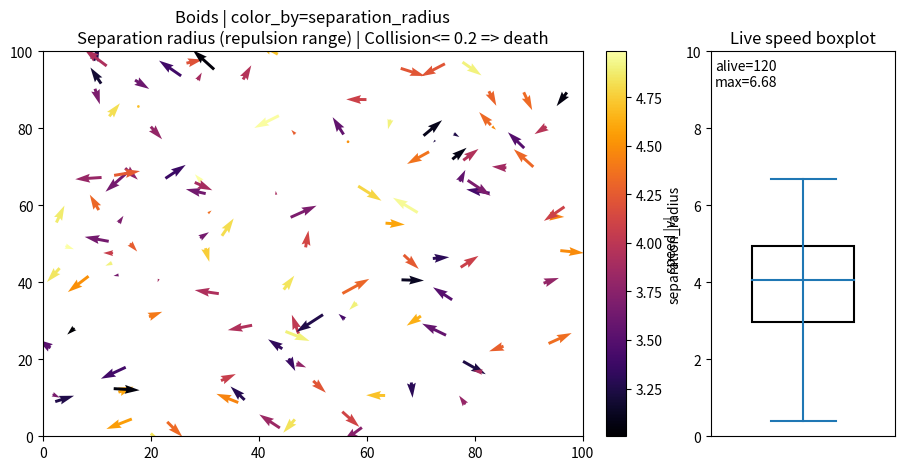

This chart was generated by the following Python code:
import numpy as np
import matplotlib.pyplot as plt
from matplotlib.animation import FuncAnimation
from matplotlib.colors import Normalize
from matplotlib import cm
import matplotlib.patches as patches
from matplotlib.lines import Line2D
import matplotlib as mpl
# -----------------------------
# Global settings
# -----------------------------
NUM_BOIDS = 120
WIDTH, HEIGHT = 100, 100
MAX_SPEED = 10

# 进化/初始化的参数范围（可按需调整）
# 可以一步一步固定着看
ATTR_NAMES = [
    "alignment_weight",
    "cohesion_weight",
    "separation_weight",
    "neighbor_radius",
    "separation_radius",
]
ATTR_RANGES = {
    "alignment_weight": (0.05, 0.05),
    "cohesion_weight": (0.01, 0.01),
    "separation_weight": (0.1, 0.1),
    "neighbor_radius": (10.0, 10.0),
    "separation_radius": (3.0, 5.0),
}

# 碰撞死亡阈值：距离 <= 1.0 撞死
COLLISION_DIST = 0.2

# 可视化：选择用哪个属性上色（五选一）
COLOR_BY = "separation_radius"   # 可以设置为 'alignment_weight', 'cohesion_weight', 'separation_weight', 'neighbor_radius', 'separation_radius'


def limit_speed(v, max_speed):
    speed = np.linalg.norm(v)
    if speed > max_speed and speed > 1e-12:
        return v / speed * max_speed
    return v


def random_attrs(n, rng):
    """随机初始化每只鸟的个体属性 attrs: (n,5)"""
    cols = []
    for name in ATTR_NAMES:
        lo, hi = ATTR_RANGES[name]
        cols.append(rng.uniform(lo, hi, size=n))
    return np.column_stack(cols)


class BoidsSim:
    def __init__(self, n=NUM_BOIDS, seed=None,
                 init_from=None,
                 autosave_path=None,
                 autosave_meta=None):
        """
        init_from:
          - None: 随机初始化 positions/velocities/attrs
          - dict: 来自 load_population() 的字典，直接用其中的状态
        autosave_path:
          - 关闭窗口时自动存档（npz）
        """
        self.n = n
        self.rng = np.random.default_rng(seed)

        if init_from is None:
            self.positions = self.rng.random((n, 2)) * np.array([WIDTH, HEIGHT], dtype=float)
            self.velocities = (self.rng.random((n, 2)) - 0.5) * MAX_SPEED
            self.attrs = random_attrs(n, self.rng)
            self.alive = np.ones(n, dtype=bool)
            self.lifespan = np.zeros(n, dtype=np.int32)
            self.meta = {"generation": 0}
        else:
            self.positions = init_from["positions"].copy()
            self.velocities = init_from["velocities"].copy()
            self.attrs = init_from["attrs"].copy()
            self.alive = init_from["alive"].copy()
            self.lifespan = init_from["lifespan"].copy()
            self.meta = dict(init_from.get("meta", {}))

        self.frame = 0
        self.autosave_path = autosave_path
        self.autosave_meta = autosave_meta if autosave_meta is not None else {}

    def step(self):
        """单步更新（只对 alive 的鸟计算邻居/速度/位置），然后做碰撞检测并更新死亡。"""
        new_vel = self.velocities.copy()

        alive_idx = np.where(self.alive)[0]
        if len(alive_idx) == 0:
            self.frame += 1
            return

        # 速度更新：对每个活鸟 i，扫描其他活鸟作为邻居
        for i in alive_idx:
            pos_i = self.positions[i]
            vel_i = self.velocities[i]
            a_w, c_w, s_w, n_r, s_r = self.attrs[i]

            alignment = np.zeros(2, dtype=float)
            cohesion = np.zeros(2, dtype=float)
            separation = np.zeros(2, dtype=float)
            count = 0

            for j in alive_idx:
                if i == j:
                    continue
                offset = self.positions[j] - pos_i
                dist = np.linalg.norm(offset)
                if dist < n_r:
                    alignment += self.velocities[j]
                    cohesion += self.positions[j]
                    if dist < s_r:
                        # 避免 dist=0 的数值问题
                        if dist > 1e-12:
                            separation -= offset / dist
                    count += 1

            if count > 0:
                alignment = alignment / count - vel_i
                cohesion = cohesion / count - pos_i

            vel_i = vel_i + a_w * alignment + c_w * cohesion + s_w * separation
            vel_i = limit_speed(vel_i, MAX_SPEED)
            new_vel[i] = vel_i

        # 位置更新（死鸟不动）
        self.positions[self.alive] = (self.positions[self.alive] + new_vel[self.alive]) % np.array([WIDTH, HEIGHT])
        self.velocities[self.alive] = new_vel[self.alive]

        # 生存帧数累加
        self.lifespan[self.alive] += 1

        # 碰撞检测（距离 <= COLLISION_DIST 的两只活鸟都死亡）
        # self._apply_collisions()

        self.frame += 1

    def _apply_collisions(self):
        alive_idx = np.where(self.alive)[0]
        if len(alive_idx) < 2:
            return

        d2_thr = COLLISION_DIST ** 2
        # O(K^2) 碰撞检测：K=活鸟数量，N=120 时可接受
        for ii in range(len(alive_idx)):
            i = alive_idx[ii]
            if not self.alive[i]:
                continue
            pi = self.positions[i]
            for jj in range(ii + 1, len(alive_idx)):
                j = alive_idx[jj]
                if not self.alive[j]:
                    continue
                pj = self.positions[j]
                dx, dy = (pj - pi)
                if (dx * dx + dy * dy) <= d2_thr:
                    self.alive[i] = False
                    self.alive[j] = False

                    # 可选：死后速度清零，避免显示箭头残留
                    self.velocities[i] = 0.0
                    self.velocities[j] = 0.0
    
    def alive_count(self):
        return int(self.alive.sum())

    def all_dead(self):
        return self.alive_count() == 0
    
    def run_animation(self, frames=600, interval=20, color_by=COLOR_BY, stride=1):
        """
        frames: 最大模拟步数（max_steps），注意现在语义是“模拟步上限”，不是“回调次数”
        stride: 跳帧步长；stride=10 表示每显示一帧，模拟推进 10 步
        """
        # 颜色映射基于 attrs 的某一列；死鸟 alpha=0
        col_idx = ATTR_NAMES.index(color_by)
        v = self.attrs[:, col_idx]
        norm = Normalize(vmin=float(v.min()), vmax=float(v.max()))
        cmap = cm.inferno

        # --- 1x2 子图布局（左：boids，右：速度箱型图）---
        fig, (ax, ax_box) = plt.subplots(
            1, 2, figsize=(11, 5),
            gridspec_kw={"width_ratios": [3.2, 1.0]}
        )

        # --- 左图：boids ---
        ax.set_xlim(0, WIDTH)
        ax.set_ylim(0, HEIGHT)

        # 颜色意义说明（你可以按需微调文字）
        meaning_map = {
            "alignment_weight": "Alignment weight (steer to match neighbors' velocity)",
            "cohesion_weight": "Cohesion weight (steer toward neighbors' center)",
            "separation_weight": "Separation weight (steer away to avoid crowding)",
            "neighbor_radius": "Neighbor radius (perception range)",
            "separation_radius": "Separation radius (repulsion range)",
        }
        meaning = meaning_map.get(color_by, color_by)

        ax.set_title(f"Boids | color_by={color_by}\n{meaning} | Collision<= {COLLISION_DIST} => death")

        colors = cmap(norm(v))
        colors[:, 3] = self.alive.astype(float)

        quiver = ax.quiver(
            self.positions[:, 0], self.positions[:, 1],
            self.velocities[:, 0], self.velocities[:, 1],
            color=colors, angles='xy', scale_units='xy', scale=1
        )

        # --- 新增：颜色标尺（colorbar）---
        # 用 ScalarMappable 挂上 norm+cmap，给 colorbar 用
        sm = mpl.cm.ScalarMappable(norm=norm, cmap=cmap)
        sm.set_array([])  # Matplotlib 需要一个 array 占位

        cbar = fig.colorbar(sm, ax=ax, fraction=0.046, pad=0.04)
        cbar.set_label(f"{color_by}", rotation=90)
        # 如需更明确，可把 meaning 放到 label：
        # cbar.set_label(f"{color_by} - {meaning}", rotation=90)
    
    
        # --- 右图：速度箱型图（仅活鸟）---
        ax_box.set_title("Live speed boxplot")
        ax_box.set_xlim(0, 1)
        ax_box.set_ylim(0, MAX_SPEED)
        ax_box.set_xticks([])
        ax_box.set_ylabel("speed |v|")

        x_center = 0.5
        box_width = 0.55
        cap_width = 0.35

        box_rect = patches.Rectangle(
            (x_center - box_width / 2, 0.0), box_width, 0.0,
            fill=False, linewidth=1.5
        )
        ax_box.add_patch(box_rect)

        median_line = Line2D(
            [x_center - box_width / 2, x_center + box_width / 2],
            [0.0, 0.0],
            linewidth=1.5
        )
        whisker_line = Line2D([x_center, x_center], [0.0, 0.0], linewidth=1.5)
        cap_low = Line2D([x_center - cap_width / 2, x_center + cap_width / 2], [0.0, 0.0], linewidth=1.5)
        cap_high = Line2D([x_center - cap_width / 2, x_center + cap_width / 2], [0.0, 0.0], linewidth=1.5)

        ax_box.add_line(median_line)
        ax_box.add_line(whisker_line)
        ax_box.add_line(cap_low)
        ax_box.add_line(cap_high)

        stats_text = ax_box.text(0.02, 0.98, "", transform=ax_box.transAxes, va="top")

        def _update_speed_box():
            alive_idx = np.where(self.alive)[0]
            if len(alive_idx) == 0:
                box_rect.set_y(0.0); box_rect.set_height(0.0)
                median_line.set_ydata([0.0, 0.0])
                whisker_line.set_ydata([0.0, 0.0])
                cap_low.set_ydata([0.0, 0.0])
                cap_high.set_ydata([0.0, 0.0])
                stats_text.set_text("alive=0")
                return

            speeds = np.linalg.norm(self.velocities[alive_idx], axis=1)
            vmin = float(speeds.min())
            vmax = float(speeds.max())
            q1, med, q3 = np.percentile(speeds, [25, 50, 75])

            box_rect.set_y(float(q1))
            box_rect.set_height(float(q3 - q1))
            median_line.set_ydata([float(med), float(med)])

            # whisker 用 min/max（如需 Tukey whisker 再改）
            whisker_line.set_ydata([vmin, vmax])
            cap_low.set_ydata([vmin, vmin])
            cap_high.set_ydata([vmax, vmax])

            stats_text.set_text(f"alive={len(alive_idx)}\nmax={vmax:.2f}")

        # 可选：窗口关闭自动存档
        if self.autosave_path is not None:
            def _on_close(_evt):
                self.save(self.autosave_path)
                print(f"[autosave] saved to {self.autosave_path}")
            fig.canvas.mpl_connect("close_event", _on_close)

        # 关键：把 FuncAnimation 的 frames 变成“要显示的模拟步编号”
        # 这样 stride 就是“跳帧查看”的控制旋钮
        step_targets = range(0, int(frames) + 1, int(stride))

        def animate(step_target):
            # 将模拟推进到指定步：lifespan 更新发生在 self.step() 内，因此与 step_target 同步
            while self.frame < step_target and not self.all_dead():
                self.step()

            # 更新 boids
            quiver.set_offsets(self.positions)
            quiver.set_UVC(self.velocities[:, 0], self.velocities[:, 1])

            colors = cmap(norm(v))
            colors[:, 3] = self.alive.astype(float)
            quiver.set_color(colors)

            # 更新箱型图
            _update_speed_box()

            return (quiver, box_rect, median_line, whisker_line, cap_low, cap_high, stats_text)

        ani = FuncAnimation(fig, animate, frames=step_targets, interval=interval, blit=True)
        plt.show()
   

# -----------------------------
# Example workflows
# -----------------------------
if __name__ == "__main__":
    # ====== 1) 跑第0代：随机初始化，关闭窗口后自动存档 ======
    sim0 = BoidsSim(
        n=NUM_BOIDS,
        seed=42,
        init_from=None,
        autosave_path="gen0.npz",
        autosave_meta={"generation": 0}
    )
    sim0.run_animation(frames=8000, interval=1, stride=1,color_by=COLOR_BY)